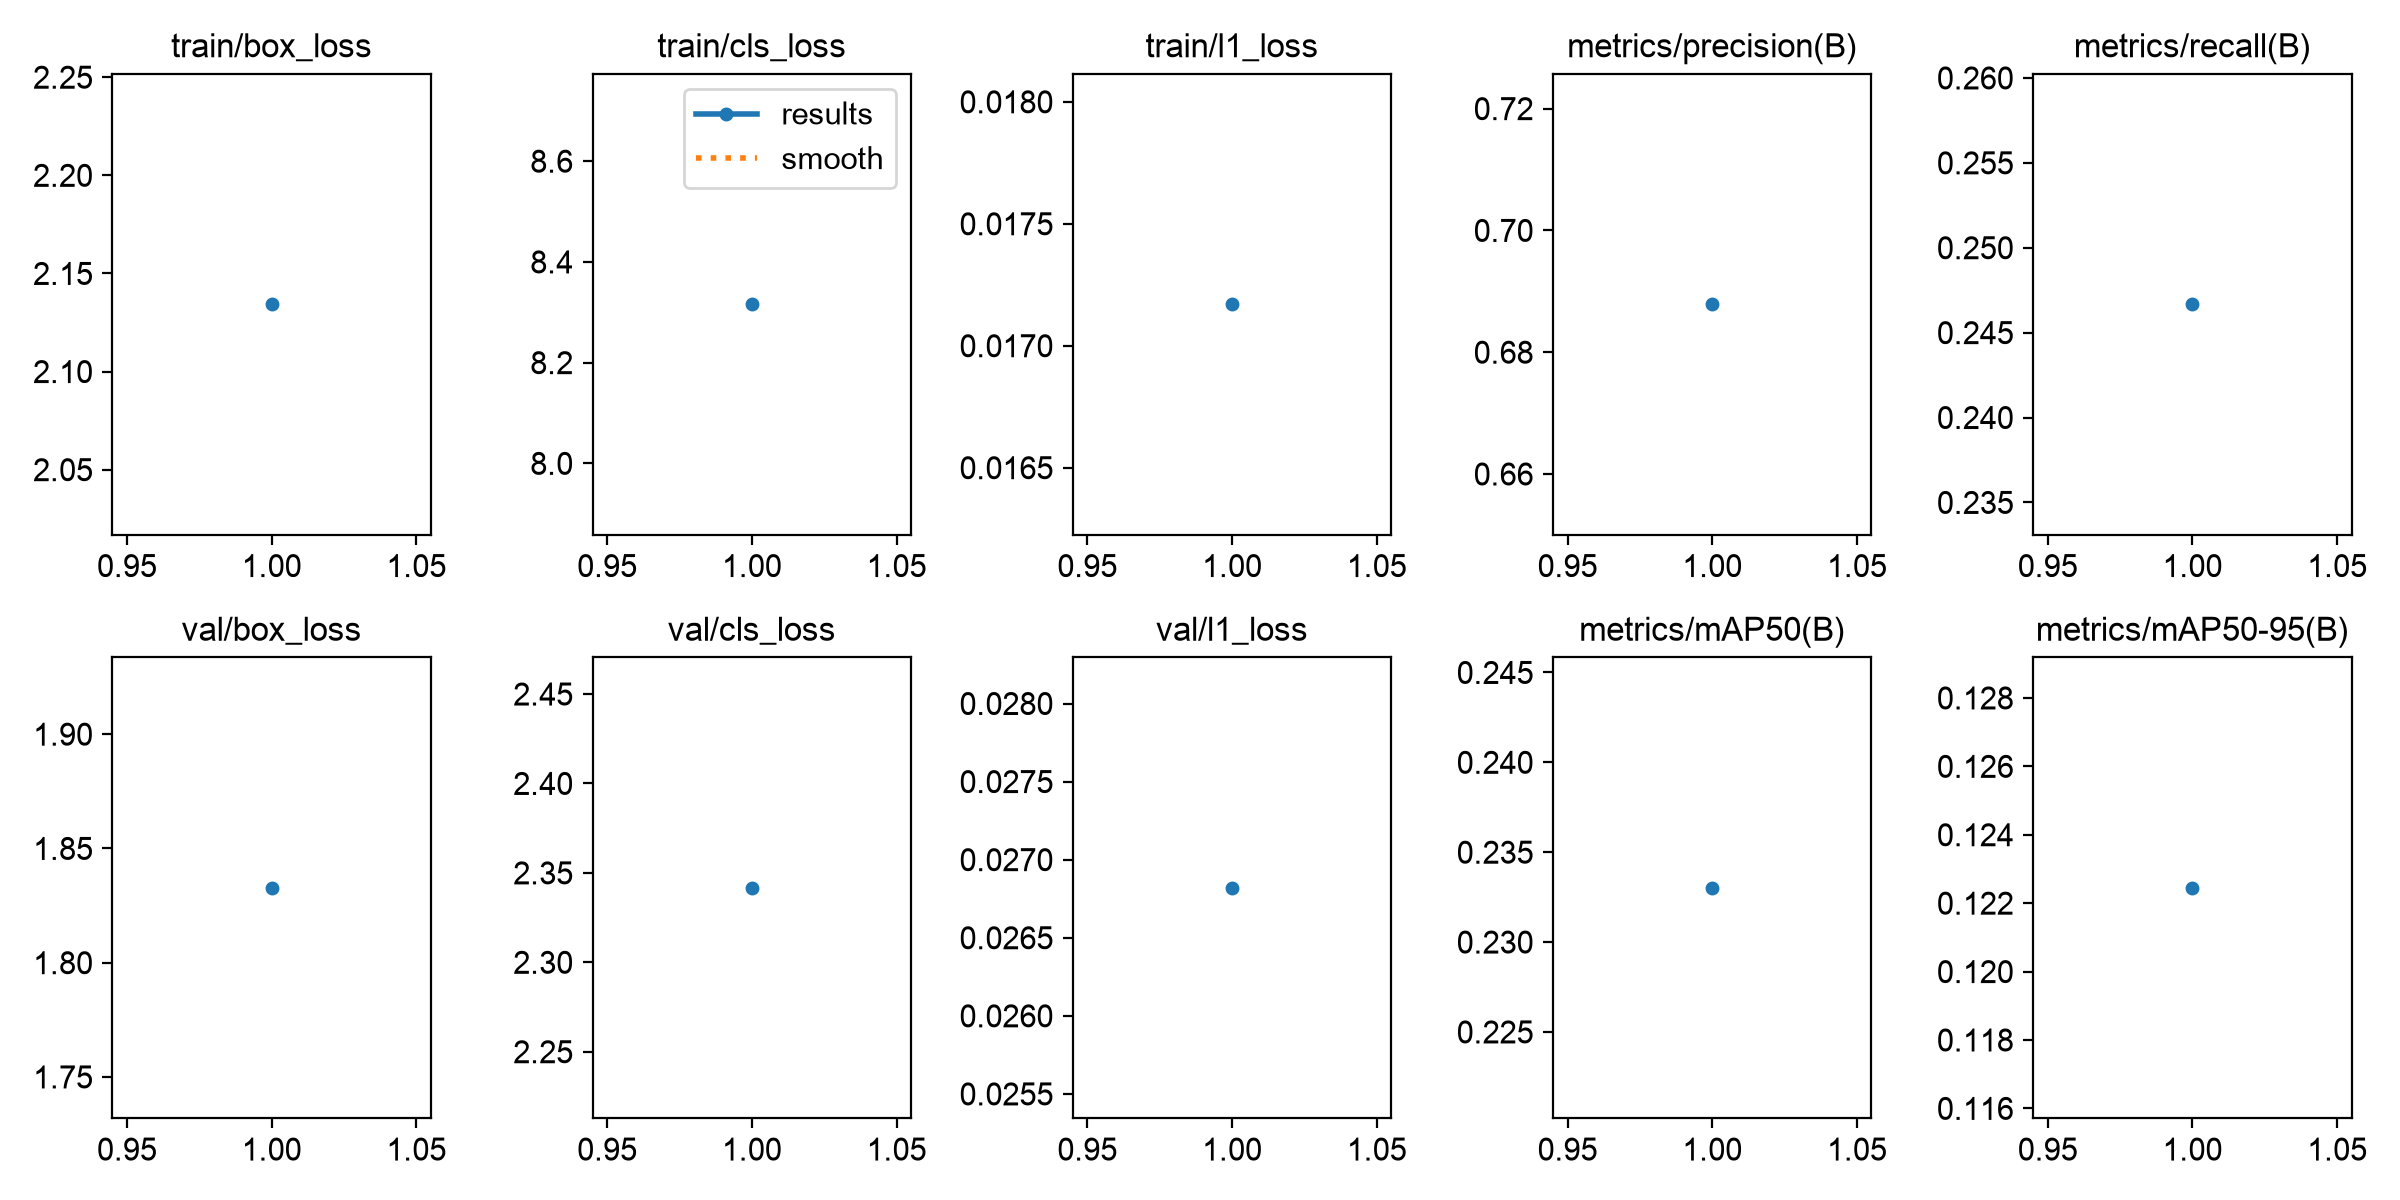

Source data for this figure (header and first rows):
epoch, time, train/box_loss, train/cls_loss, train/l1_loss, metrics/precision(B), metrics/recall(B), metrics/mAP50(B), metrics/mAP50-95(B), val/box_loss, val/cls_loss, val/l1_loss, lr/pg0, lr/pg1, lr/pg2
1, 123.6, 2.134, 8.316, 0.01717, 0.6879, 0.2467, 0.233, 0.1225, 1.833, 2.342, 0.02682, 0.001111, 0.001111, 0.001111
